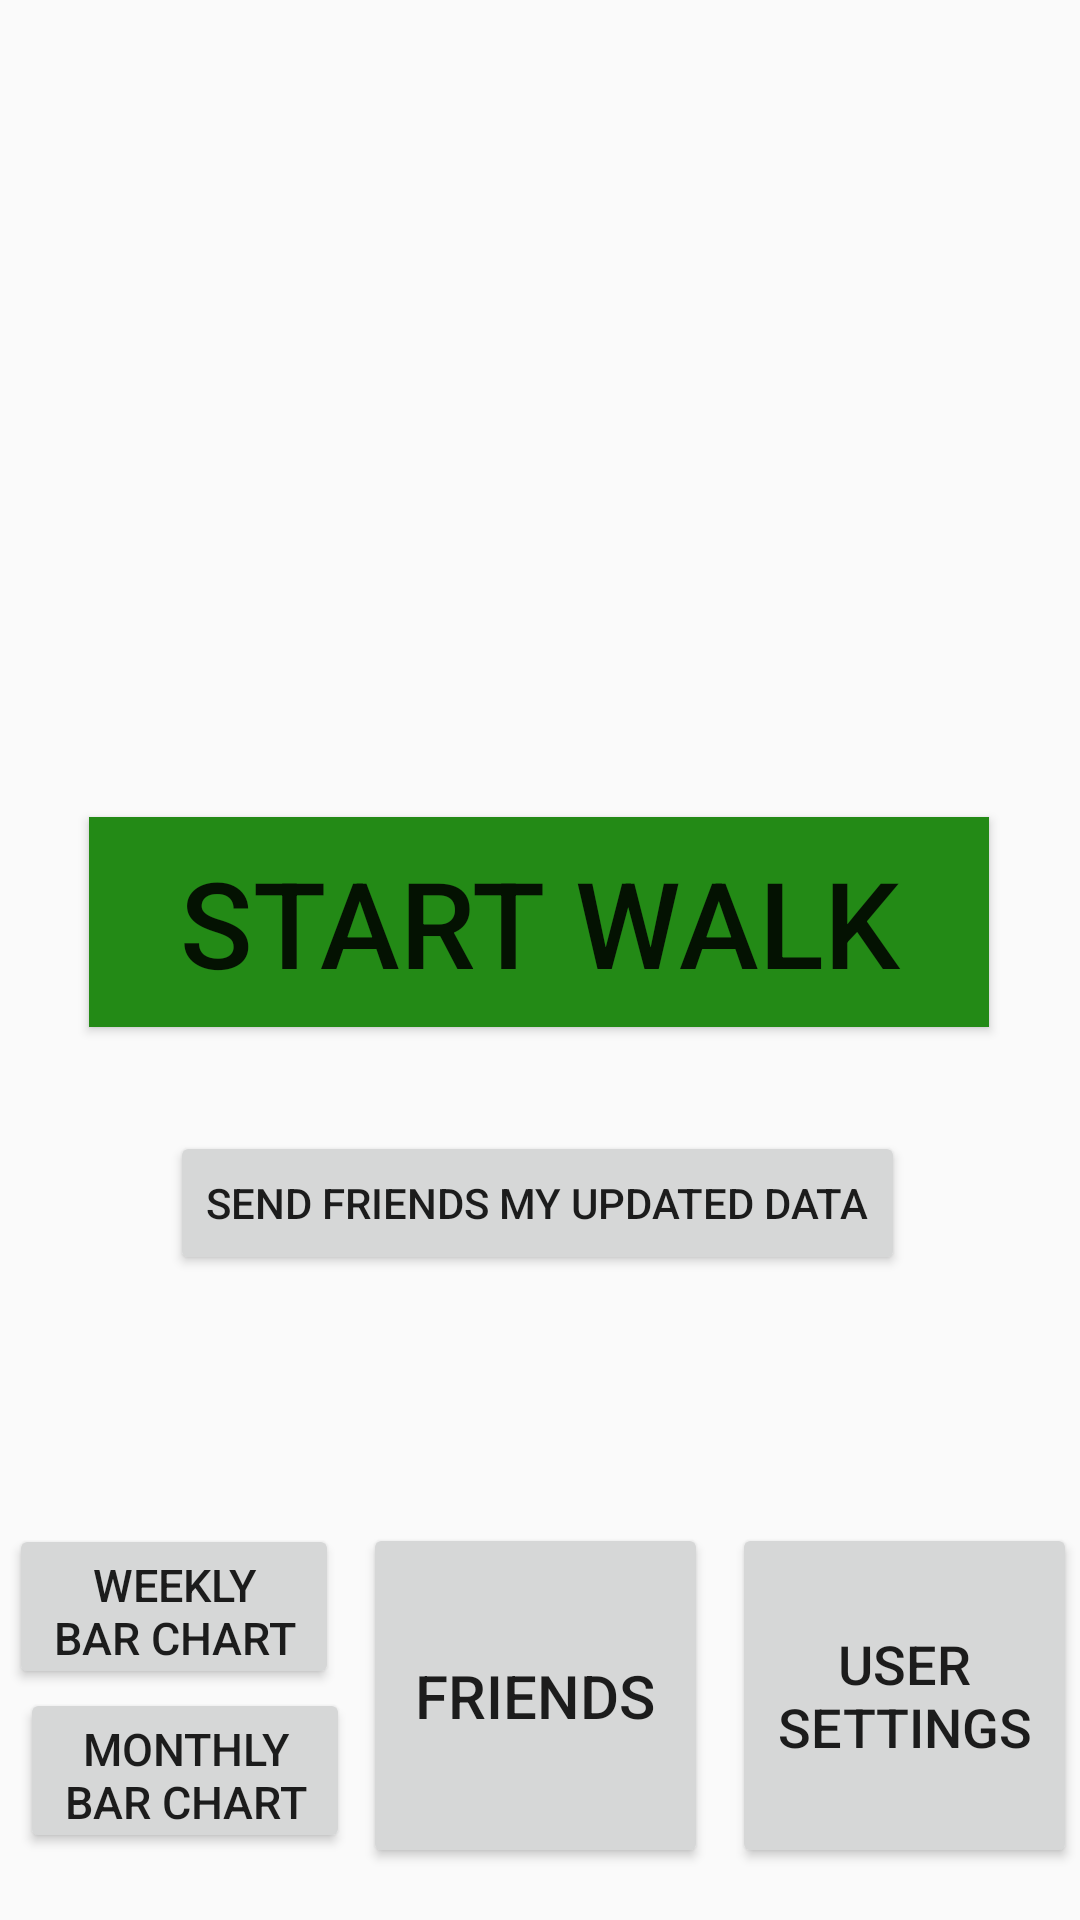

Produce the Android XML layout that renders to this screen, including the resource entries it uses.
<!-- AndroidManifest.xml: activity theme AppTheme.NoActionBar -->
<!-- res/layout/activity_main_page.xml -->
<?xml version="1.0" encoding="utf-8"?>
<android.support.constraint.ConstraintLayout xmlns:android="http://schemas.android.com/apk/res/android"
    xmlns:app="http://schemas.android.com/apk/res-auto"
    xmlns:tools="http://schemas.android.com/tools"
    android:layout_width="match_parent"
    android:layout_height="match_parent"
    tools:context="com.android.personalbest.MainPageActivity">

    <Button
        android:id="@+id/startButton"
        android:layout_width="300dp"
        android:layout_height="70dp"
        android:layout_marginStart="8dp"
        android:layout_marginTop="8dp"
        android:layout_marginEnd="8dp"
        android:layout_marginBottom="8dp"
        android:background="#238A16"
        android:text="@string/start_walk"
        android:textSize="40sp"
        app:layout_constraintBottom_toBottomOf="parent"
        app:layout_constraintEnd_toEndOf="parent"
        app:layout_constraintHorizontal_bias="0.494"
        app:layout_constraintStart_toStartOf="parent"
        app:layout_constraintTop_toTopOf="parent"
        app:layout_constraintVertical_bias="0.477" />

    <Button
        android:id="@+id/seeBarChart"
        android:layout_width="110dp"
        android:layout_height="55dp"
        android:layout_marginStart="10dp"
        android:layout_marginEnd="8dp"
        android:layout_marginBottom="8dp"
        android:text="@string/see_bar_chart"
        android:textSize="15sp"
        app:layout_constraintBottom_toBottomOf="parent"
        app:layout_constraintEnd_toStartOf="@+id/goToFriBtn"
        app:layout_constraintStart_toStartOf="parent"
        app:layout_constraintTop_toBottomOf="@+id/updateSteps"
        app:layout_constraintVertical_bias="0.206" />

    <Button
        android:id="@+id/seeMBarChart"
        android:layout_width="110dp"
        android:layout_height="55dp"
        android:layout_marginStart="10dp"
        android:layout_marginTop="58dp"
        android:layout_marginEnd="8dp"
        android:layout_marginBottom="8dp"
        android:text="@string/see_monthly_bar_chart"
        android:textSize="15sp"
        app:layout_constraintBottom_toBottomOf="parent"
        app:layout_constraintEnd_toStartOf="@+id/goToFriBtn"
        app:layout_constraintStart_toStartOf="parent"
        app:layout_constraintTop_toBottomOf="@+id/updateSteps" />

    <Button
        android:id="@+id/userSettings"
        android:layout_width="115dp"
        android:layout_height="115dp"
        android:layout_marginStart="8dp"
        android:layout_marginLeft="8dp"
        android:layout_marginTop="8dp"
        android:layout_marginEnd="8dp"
        android:layout_marginRight="8dp"
        android:layout_marginBottom="8dp"
        android:text="@string/user_settings"
        android:textSize="18sp"
        app:layout_constraintBottom_toBottomOf="parent"
        app:layout_constraintEnd_toEndOf="parent"
        app:layout_constraintStart_toEndOf="@+id/goToFriBtn"
        app:layout_constraintTop_toBottomOf="@+id/updateSteps" />

    <TextView
        android:id="@+id/textView3"
        android:layout_width="wrap_content"
        android:layout_height="wrap_content"
        android:layout_marginStart="50dp"
        android:layout_marginTop="153dp"
        android:layout_marginEnd="214dp"
        android:layout_marginBottom="631dp"
        android:text="@string/steps_done"
        android:textSize="30sp"
        android:textStyle="bold"
        app:layout_constraintBottom_toBottomOf="parent"
        app:layout_constraintEnd_toEndOf="parent"
        app:layout_constraintHorizontal_bias="0.4"
        app:layout_constraintStart_toStartOf="parent"
        app:layout_constraintTop_toTopOf="parent" />

    <TextView
        android:id="@+id/textView4"
        android:layout_width="wrap_content"
        android:layout_height="wrap_content"
        android:layout_marginStart="208dp"
        android:layout_marginTop="153dp"
        android:layout_marginEnd="10dp"
        android:layout_marginBottom="631dp"
        android:text="@string/steps_goal"
        android:textSize="30sp"
        android:textStyle="bold"
        app:layout_constraintBottom_toBottomOf="parent"
        app:layout_constraintEnd_toEndOf="parent"
        app:layout_constraintHorizontal_bias="0.56"
        app:layout_constraintStart_toStartOf="parent"
        app:layout_constraintTop_toTopOf="parent" />

    <TextView
        android:id="@+id/numStepDone"
        android:layout_width="wrap_content"
        android:layout_height="wrap_content"
        android:layout_marginStart="20dp"
        android:layout_marginTop="253dp"
        android:layout_marginEnd="214dp"
        android:layout_marginBottom="631dp"
        android:gravity="center"
        android:text=""
        android:textSize="30sp"
        android:textStyle="bold"
        app:layout_constraintBottom_toBottomOf="parent"
        app:layout_constraintEnd_toEndOf="parent"
        app:layout_constraintHorizontal_bias="0.63"
        app:layout_constraintStart_toStartOf="parent"
        app:layout_constraintTop_toTopOf="parent" />

    <TextView
        android:id="@+id/goal"
        android:layout_width="wrap_content"
        android:layout_height="wrap_content"
        android:layout_marginStart="250dp"
        android:layout_marginTop="253dp"
        android:layout_marginEnd="10dp"
        android:layout_marginBottom="631dp"
        android:text=""
        android:textSize="30sp"
        android:textStyle="bold"
        app:layout_constraintBottom_toBottomOf="parent"
        app:layout_constraintEnd_toEndOf="parent"
        app:layout_constraintHorizontal_bias="0.47"
        app:layout_constraintStart_toStartOf="parent"
        app:layout_constraintTop_toTopOf="parent" />

    <Button
        android:id="@+id/updateSteps"
        android:layout_width="wrap_content"
        android:layout_height="wrap_content"
        android:layout_marginStart="145dp"
        android:layout_marginTop="483dp"
        android:layout_marginEnd="143dp"
        android:layout_marginBottom="150dp"
        android:text="@string/update_steps"
        android:visibility="invisible"
        app:layout_constraintBottom_toBottomOf="parent"
        app:layout_constraintEnd_toEndOf="parent"
        app:layout_constraintHorizontal_bias="1.0"
        app:layout_constraintStart_toStartOf="parent"
        app:layout_constraintTop_toTopOf="parent"
        app:layout_constraintVertical_bias="1.0" />

    <Button
        android:id="@+id/updateData"
        android:layout_width="wrap_content"
        android:layout_height="wrap_content"
        android:layout_marginStart="145dp"
        android:layout_marginTop="400dp"
        android:layout_marginEnd="143dp"
        android:layout_marginBottom="225dp"
        android:text="@string/update_data"
        app:layout_constraintBottom_toBottomOf="parent"
        app:layout_constraintEnd_toEndOf="parent"
        app:layout_constraintHorizontal_bias="0.511"
        app:layout_constraintStart_toStartOf="parent"
        app:layout_constraintTop_toTopOf="parent"
        app:layout_constraintVertical_bias="0.706" />

    <Button
        android:id="@+id/goToFriBtn"
        android:layout_width="115dp"
        android:layout_height="115dp"
        android:layout_marginTop="8dp"
        android:layout_marginBottom="8dp"
        android:text="@string/friendListTitle"
        app:layout_constraintBottom_toBottomOf="parent"
        android:textSize="20sp"
        app:layout_constraintEnd_toStartOf="@+id/userSettings"
        app:layout_constraintStart_toEndOf="@+id/seeBarChart"
        app:layout_constraintTop_toBottomOf="@+id/updateSteps" />

</android.support.constraint.ConstraintLayout>
<!-- resources referenced by this layout -->
<resources>
  <string name="friendListTitle">Friends</string>
  <string name="see_bar_chart">Weekly Bar Chart</string>
  <string name="see_monthly_bar_chart"> Monthly Bar Chart</string>
  <string name="start_walk">Start Walk</string>
  <string name="steps_done">STEPS DONE:</string>
  <string name="steps_goal">GOAL:</string>
  <string name="update_data">Send friends my updated data</string>
  <string name="update_steps">UPDATE STEPS</string>
  <string name="user_settings">User Settings</string>
  <style name="AppTheme.NoActionBar">
          <item name="windowActionBar">false</item>
          <item name="windowNoTitle">true</item>
      </style>
</resources>
